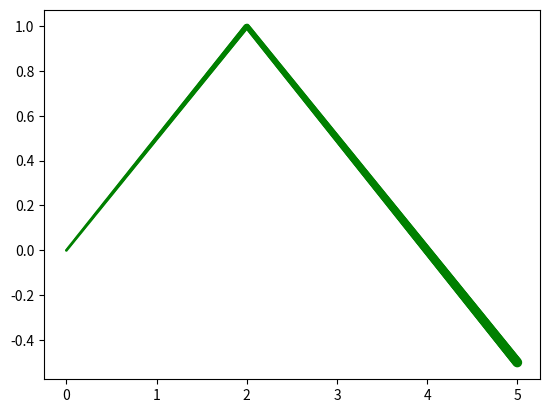

Reproduce this figure in Python.
# -*- coding: utf-8 -*-
"""
Created on Thu Jun 27 20:11:16 2024

@author: USER
"""

import matplotlib.pyplot as plt

import numpy as np

x = np.linspace(0,5,500)
y = 1-0.5*np.abs(x-2)
lwidth = (1+x) ** 2
plt.scatter(x,y,s=lwidth,color='g')
plt.show()
